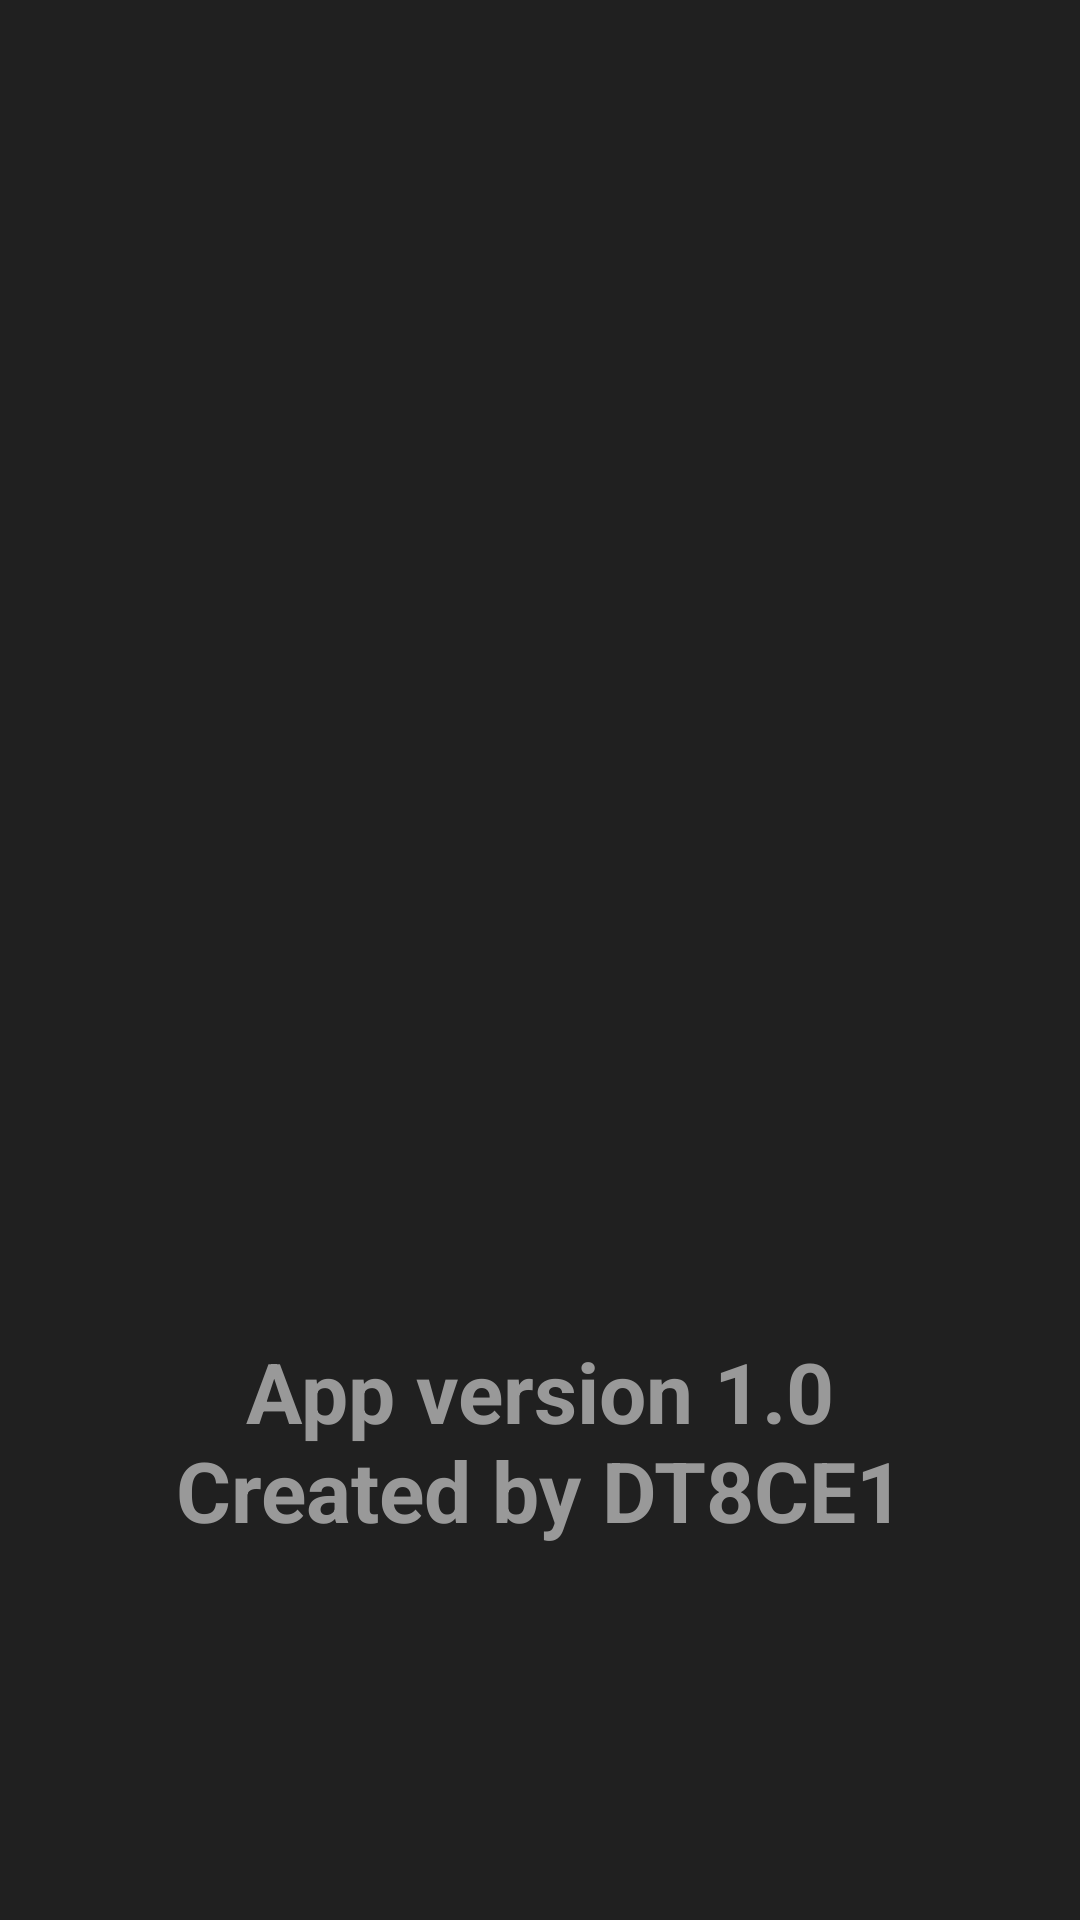

The Android layout XML behind this screen, and the referenced resources:
<!-- AndroidManifest.xml: application theme Theme.MobilLab -->
<!-- res/layout/fragment_about.xml -->
<?xml version="1.0" encoding="utf-8"?>
<androidx.constraintlayout.widget.ConstraintLayout xmlns:android="http://schemas.android.com/apk/res/android"
    xmlns:app="http://schemas.android.com/apk/res-auto"
    xmlns:tools="http://schemas.android.com/tools"
    android:layout_width="match_parent"
    android:layout_height="match_parent"
    android:background="#202020"
    app:layout_constraintHeight_percent="0">


    <ImageView
        android:id="@+id/imageView"
        android:layout_width="0dp"
        android:layout_height="0dp"
        android:contentDescription="@string/logo"
        android:paddingStart="12dp"
        android:paddingTop="8dp"
        android:paddingEnd="12dp"
        app:layout_constraintEnd_toEndOf="parent"
        app:layout_constraintHeight_percent="0.5"
        app:layout_constraintStart_toStartOf="parent"
        app:layout_constraintTop_toTopOf="parent"
        app:srcCompat="@drawable/logo"
        tools:src="@drawable/logo" />

    <TextView
        android:id="@+id/textView"
        android:layout_width="match_parent"
        android:layout_height="wrap_content"
        android:text="@string/credit_text"
        android:textAlignment="center"
        android:textColor="#999999"
        android:textSize="28sp"
        android:textStyle="bold"
        app:layout_constraintBottom_toBottomOf="parent"
        app:layout_constraintEnd_toEndOf="parent"
        app:layout_constraintHeight_percent="20"
        app:layout_constraintStart_toStartOf="parent"
        app:layout_constraintTop_toBottomOf="@+id/imageView" />
</androidx.constraintlayout.widget.ConstraintLayout>
<!-- resources referenced by this layout -->
<resources>
  <string name="credit_text">App version 1.0\nCreated by DT8CE1</string>
  <string name="logo">Logo</string>
  <style name="Theme.MobilLab" parent="Theme.MaterialComponents.DayNight.NoActionBar">
          
          <item name="colorPrimary">@color/purple_500</item>
          <item name="colorPrimaryVariant">@color/purple_700</item>
          <item name="colorOnPrimary">@color/white</item>
          
          <item name="colorSecondary">@color/teal_200</item>
          <item name="colorSecondaryVariant">@color/teal_700</item>
          <item name="colorOnSecondary">@color/black</item>
          
          <item name="android:statusBarColor" tools:targetApi="l">?attr/colorPrimaryVariant</item>
          
      </style>
  <color name="purple_500">#FF6200EE</color>
  <color name="purple_700">#FF3700B3</color>
  <color name="white">#FFFFFFFF</color>
  <color name="teal_200">#FF03DAC5</color>
  <color name="teal_700">#FF018786</color>
  <color name="black">#FF000000</color>
</resources>
